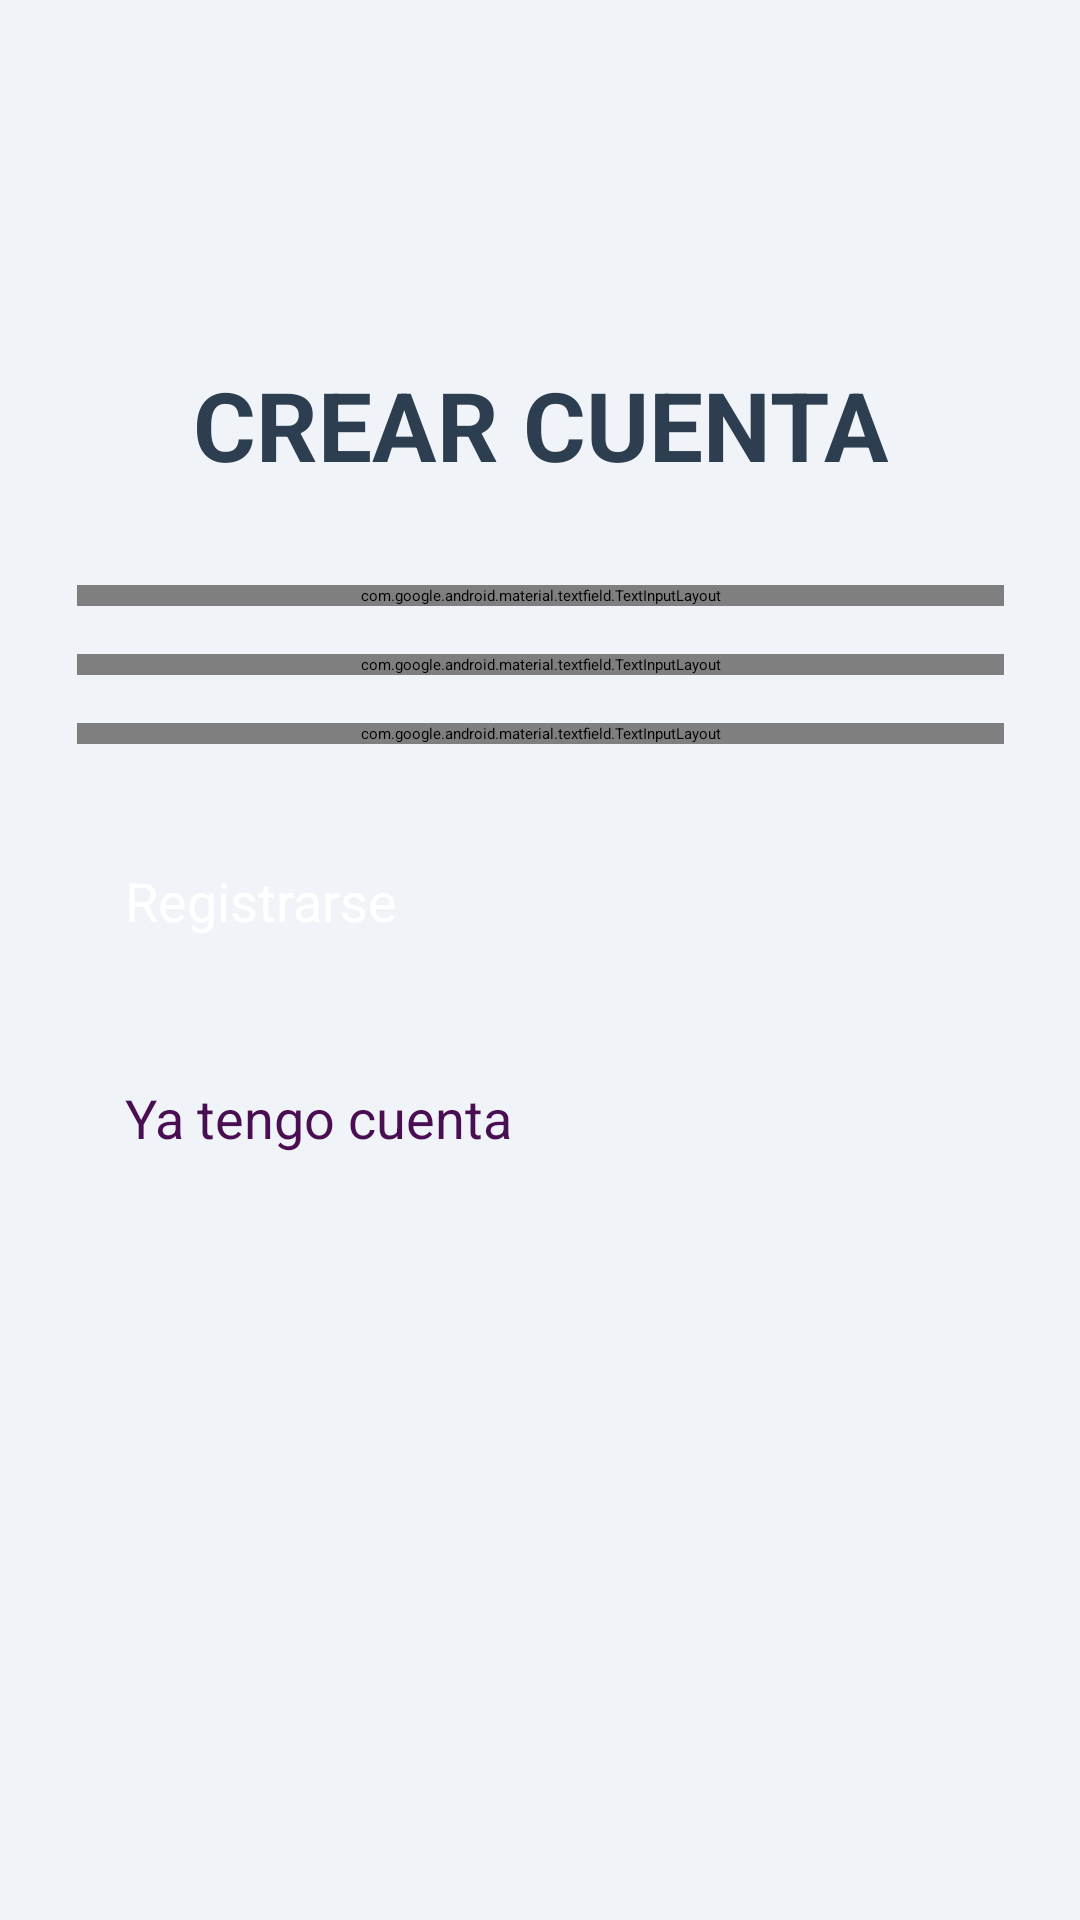

The Android layout XML behind this screen, and the referenced resources:
<!-- AndroidManifest.xml: application theme Theme.VS -->
<!-- res/layout/activity_signup.xml -->
<?xml version="1.0" encoding="utf-8"?>
<androidx.constraintlayout.widget.ConstraintLayout
    xmlns:android="http://schemas.android.com/apk/res/android"
    xmlns:app="http://schemas.android.com/apk/res-auto"
    xmlns:tools="http://schemas.android.com/tools"
    android:id="@+id/main"
    android:layout_width="match_parent"
    android:layout_height="match_parent"
    android:background="#F0F4F8">

    <ImageView
        android:id="@+id/imageView"
        android:layout_width="207dp"
        android:layout_height="112dp"
        android:layout_marginBottom="4dp"
        app:layout_constraintBottom_toTopOf="@+id/linearLayout"
        app:layout_constraintEnd_toEndOf="parent"
        app:layout_constraintHorizontal_bias="0.496"
        app:layout_constraintStart_toStartOf="parent"
        app:srcCompat="@drawable/vslogo" />

    <LinearLayout
        android:id="@+id/linearLayout"
        android:layout_width="357dp"
        android:layout_height="522dp"
        android:orientation="vertical"
        android:padding="24dp"
        app:layout_constraintBottom_toBottomOf="parent"
        app:layout_constraintEnd_toEndOf="parent"
        app:layout_constraintStart_toStartOf="parent"
        app:layout_constraintTop_toTopOf="parent"
        app:layout_constraintVertical_bias="0.813">

        <TextView
            android:id="@+id/titleText"
            android:layout_width="match_parent"
            android:layout_height="wrap_content"
            android:layout_marginBottom="32dp"
            android:text="CREAR CUENTA"
            android:textAlignment="center"
            android:textColor="#2C3E50"
            android:textSize="32sp"
            android:textStyle="bold" />

        <com.google.android.material.textfield.TextInputLayout
            android:id="@+id/nameInputLayout"
            style="@style/Widget.MaterialComponents.TextInputLayout.OutlinedBox"
            android:layout_width="match_parent"
            android:layout_height="wrap_content"
            android:layout_marginBottom="16dp">

            <com.google.android.material.textfield.TextInputEditText
                android:id="@+id/nameInput"
                android:layout_width="match_parent"
                android:layout_height="wrap_content"
                android:hint="Nombre completo"
                android:inputType="textPersonName"
                android:textColor="#2C3E50" />
        </com.google.android.material.textfield.TextInputLayout>

        <com.google.android.material.textfield.TextInputLayout
            android:id="@+id/emailInputLayout"
            style="@style/Widget.MaterialComponents.TextInputLayout.OutlinedBox"
            android:layout_width="match_parent"
            android:layout_height="wrap_content"
            android:layout_marginBottom="16dp">

            <com.google.android.material.textfield.TextInputEditText
                android:id="@+id/emailInput"
                android:layout_width="match_parent"
                android:layout_height="wrap_content"
                android:hint="Gmail"
                android:inputType="textEmailAddress"
                android:textColor="#2C3E50" />
        </com.google.android.material.textfield.TextInputLayout>

        <com.google.android.material.textfield.TextInputLayout
            android:id="@+id/passwordInputLayout"
            style="@style/Widget.MaterialComponents.TextInputLayout.OutlinedBox"
            android:layout_width="match_parent"
            android:layout_height="wrap_content"
            android:layout_marginBottom="24dp"
            app:passwordToggleEnabled="true">

            <com.google.android.material.textfield.TextInputEditText
                android:id="@+id/passwordInput"
                android:layout_width="match_parent"
                android:layout_height="wrap_content"
                android:hint="Contraseña"
                android:inputType="textPassword"
                android:textColor="#2C3E50" />
        </com.google.android.material.textfield.TextInputLayout>

        <Button
            android:id="@+id/registerButton"
            android:layout_width="match_parent"
            android:layout_height="wrap_content"
            android:backgroundTint="#A00DAB"
            android:elevation="4dp"
            android:padding="16dp"
            android:text="Registrarse"
            android:textColor="@android:color/white"
            android:textSize="18sp" />

        <Button
            android:id="@+id/loginLink"
            android:layout_width="match_parent"
            android:layout_height="wrap_content"
            android:layout_marginTop="16dp"
            android:backgroundTint="#E7E2E2"
            android:elevation="4dp"
            android:padding="16dp"
            android:text="Ya tengo cuenta"
            android:textColor="#490F52"
            android:textSize="18sp" />

    </LinearLayout>

</androidx.constraintlayout.widget.ConstraintLayout>
<!-- resources referenced by this layout -->
<resources>
  <!-- drawable vslogo: png bitmap (drawable, 18685 bytes) -->
</resources>
